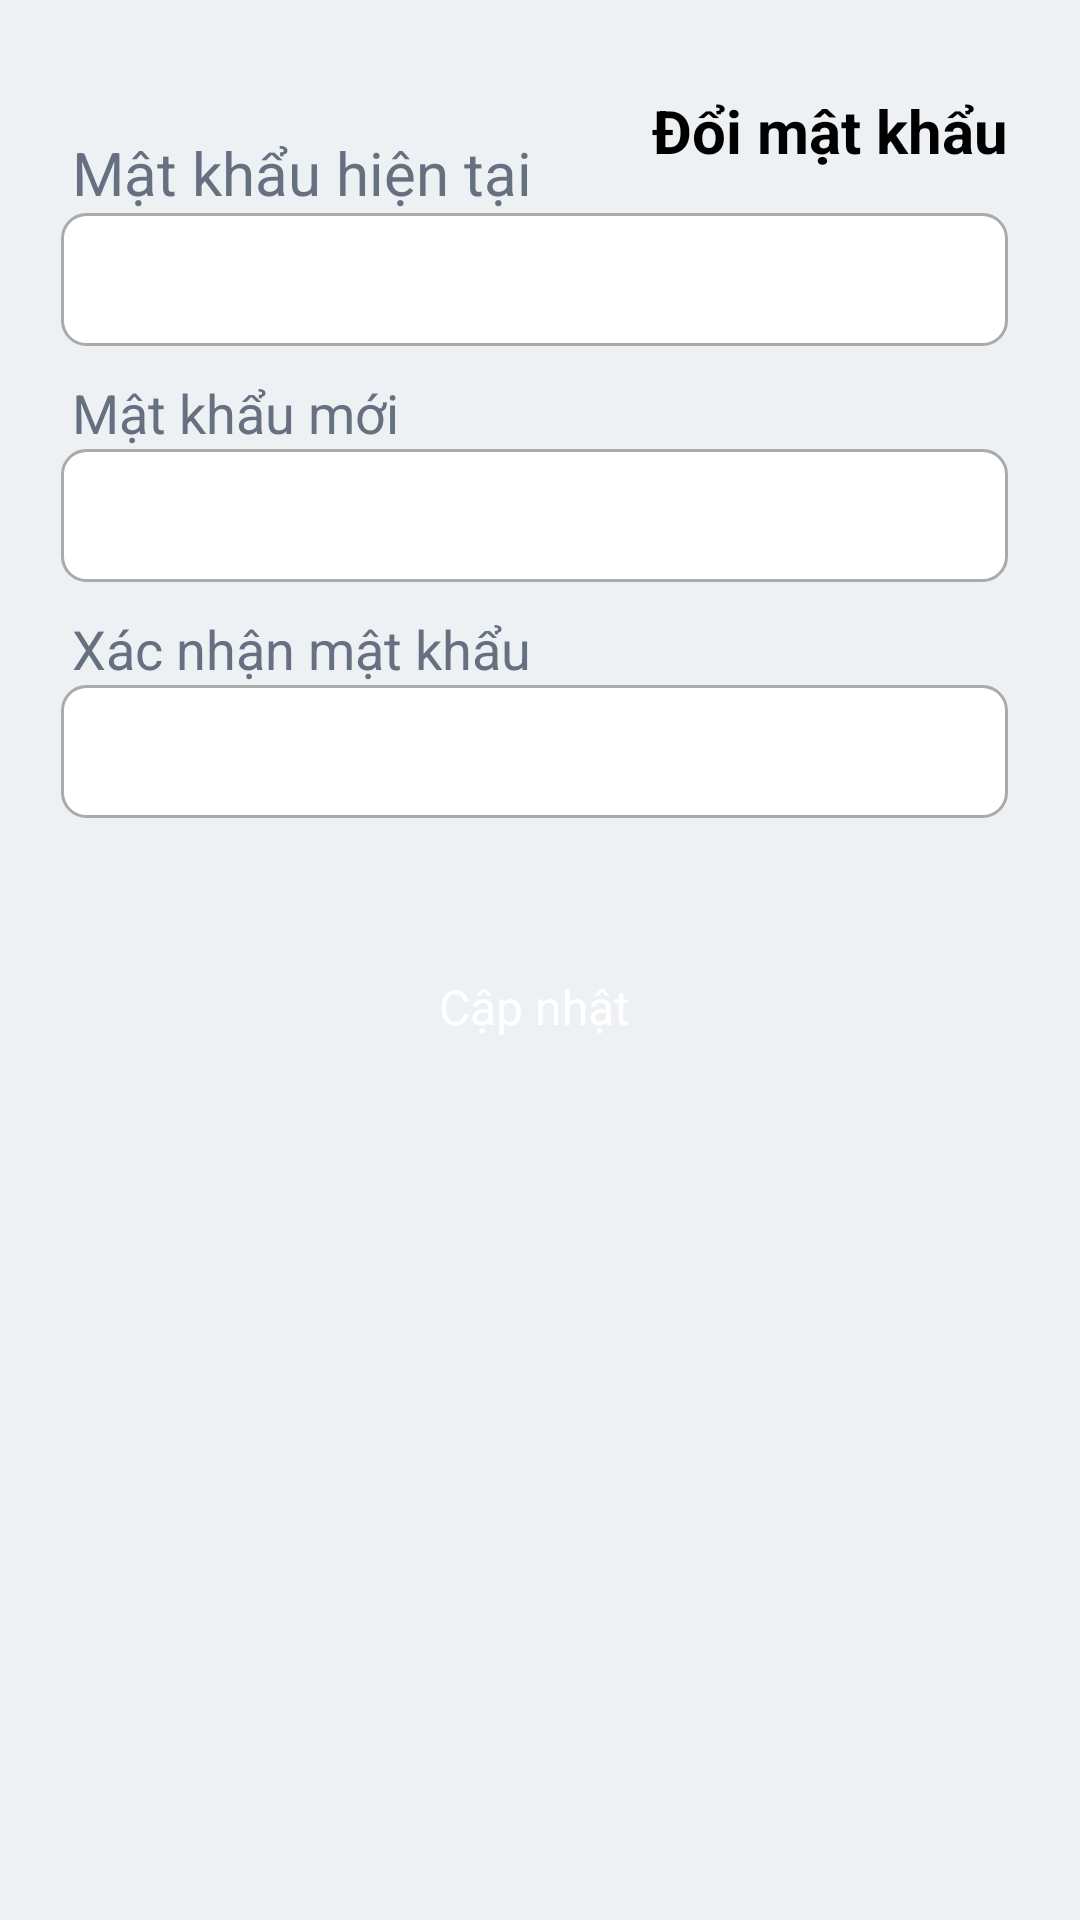

Here is an Android app screen rendered from its layout file. Give the layout XML and the strings, colors and styles it references.
<!-- AndroidManifest.xml: application theme Theme.Showappclient -->
<!-- res/layout/fragment_change_password.xml -->
<?xml version="1.0" encoding="utf-8"?>
<androidx.constraintlayout.widget.ConstraintLayout xmlns:android="http://schemas.android.com/apk/res/android"
    xmlns:app="http://schemas.android.com/apk/res-auto"
    xmlns:tools="http://schemas.android.com/tools"
    android:background="@color/secondary"
    android:id="@+id/layout_ChangePassword"
    android:layout_width="match_parent"
    android:layout_height="match_parent">

    <TextView
        android:id="@+id/text_changePass"
        android:layout_width="wrap_content"
        android:layout_height="0dp"
        android:layout_marginTop="@dimen/dp_30"
        android:layout_marginEnd="@dimen/dp_24"
        android:gravity="top"
        android:text="@string/changepassword"
        android:textColor="@color/black"
        android:textSize="20dp"
        android:textStyle="bold"
        app:layout_constraintEnd_toEndOf="parent"
        app:layout_constraintTop_toTopOf="parent" />

    <ImageView
        android:id="@+id/image_left"
        android:layout_width="@dimen/dp_34"
        android:layout_height="wrap_content"
        android:layout_marginStart="@dimen/dp_24"
        android:layout_marginTop="22dp"

        app:layout_constraintStart_toStartOf="parent"
        app:layout_constraintTop_toTopOf="parent"
        app:srcCompat="@drawable/ic_left" />

    <TextView
        android:id="@+id/text_current_pass"
        android:layout_width="0dp"
        android:layout_height="wrap_content"
        android:layout_marginTop="22dp"
        android:text="@string/current"
        android:textSize="20dp"
        android:textColor="@color/primary"
        app:layout_constraintEnd_toEndOf="@+id/text_changePass"
        app:layout_constraintStart_toStartOf="@+id/image_left"
        app:layout_constraintTop_toBottomOf="@+id/image_left" />

    <EditText
        android:id="@+id/edit_current_pass"
        android:layout_width="0dp"
        android:layout_height="wrap_content"
        android:ems="17"
        android:textColor="@color/black"
        android:inputType="textPassword"
        android:padding="10dp"
        android:layout_marginLeft="-4dp"
        android:background="@drawable/edittext_background"
        app:layout_constraintEnd_toEndOf="@+id/text_changePass"
        app:layout_constraintHorizontal_bias="0.0"
        app:layout_constraintStart_toStartOf="@+id/text_current_pass"
        app:layout_constraintTop_toBottomOf="@+id/text_current_pass" />
    <ImageView
        android:id="@+id/image_eye_currentPass"
        android:layout_width="wrap_content"
        android:layout_height="wrap_content"
        android:layout_marginEnd="15dp"
        android:padding="5dp"
        android:src="@drawable/ic_visible_eye"
        app:layout_constraintBottom_toBottomOf="@id/edit_current_pass"
        app:layout_constraintRight_toRightOf="@id/edit_current_pass"
        app:layout_constraintTop_toTopOf="@id/edit_current_pass" />
    <TextView
        android:id="@+id/text_new_pass"
        android:layout_width="0dp"
        android:layout_height="wrap_content"
        android:text="@string/newpass"
        android:layout_marginTop="10dp"
        android:textSize="18dp"
        android:textColor="@color/primary"
        app:layout_constraintStart_toStartOf="@+id/text_current_pass"
        app:layout_constraintEnd_toEndOf="@+id/text_current_pass"
        app:layout_constraintTop_toBottomOf="@+id/edit_current_pass" />

    <EditText
        android:id="@+id/edit_new_pass"
        android:layout_width="0dp"
        android:layout_height="wrap_content"
        android:ems="17"
        android:textColor="@color/black"
        android:padding="10dp"
        android:inputType="textPassword"
        android:background="@drawable/edittext_background"
        app:layout_constraintEnd_toEndOf="@+id/edit_current_pass"
        app:layout_constraintStart_toStartOf="@+id/edit_current_pass"
        app:layout_constraintTop_toBottomOf="@+id/text_new_pass" />
    <ImageView
        android:id="@+id/image_eye_newPass"
        android:layout_width="wrap_content"
        android:layout_height="wrap_content"
        android:layout_marginEnd="15dp"
        android:padding="5dp"
        android:src="@drawable/ic_visible_eye"
        app:layout_constraintBottom_toBottomOf="@id/edit_new_pass"
        app:layout_constraintRight_toRightOf="@id/edit_new_pass"
        app:layout_constraintTop_toTopOf="@id/edit_new_pass" />
    <TextView
        android:id="@+id/text_confirm"
        android:layout_width="0dp"
        android:layout_height="wrap_content"
        android:text="@string/confirm"
        android:textSize="18dp"
        android:textColor="@color/primary"
        android:layout_marginTop="10dp"
        app:layout_constraintStart_toStartOf="@+id/text_current_pass"
        app:layout_constraintEnd_toEndOf="@+id/edit_current_pass"
        app:layout_constraintTop_toBottomOf="@+id/edit_new_pass" />

    <EditText
        android:id="@+id/edit_confirm"
        android:layout_width="0dp"
        android:layout_height="wrap_content"
        android:ems="17"
        android:padding="10dp"
        android:textColor="@color/black"
        android:inputType="textPassword"
        android:background="@drawable/edittext_background"
        app:layout_constraintEnd_toEndOf="@+id/edit_current_pass"
        app:layout_constraintStart_toStartOf="@+id/edit_current_pass"
        app:layout_constraintTop_toBottomOf="@+id/text_confirm" />
    <ImageView
        android:id="@+id/image_eye_confirmPass"
        android:layout_width="wrap_content"
        android:layout_height="wrap_content"
        android:layout_marginEnd="15dp"
        android:padding="5dp"
        android:src="@drawable/ic_visible_eye"
        app:layout_constraintBottom_toBottomOf="@id/edit_confirm"
        app:layout_constraintRight_toRightOf="@id/edit_confirm"
        app:layout_constraintTop_toTopOf="@id/edit_confirm" />
    <TextView
        android:id="@+id/text_update_password"
        android:layout_width="wrap_content"
        android:layout_height="wrap_content"
        android:background="@drawable/bg_btn_signin"
        android:paddingLeft="64dp"
        android:paddingTop="21dp"
        android:paddingRight="64dp"
        android:paddingBottom="21dp"
        android:layout_marginTop="31dp"
        android:textSize="16dp"
        android:text="@string/update"
        android:textColor="@color/white"
        app:layout_constraintEnd_toEndOf="@+id/edit_confirm"
        app:layout_constraintStart_toStartOf="@+id/edit_confirm"
        app:layout_constraintTop_toBottomOf="@+id/edit_confirm" />
</androidx.constraintlayout.widget.ConstraintLayout>
<!-- resources referenced by this layout -->
<resources>
  <color name="black">#FF000000</color>
  <color name="primary">#667080</color>
  <color name="secondary">#EEF1F4</color>
  <color name="white">#FFFFFFFF</color>
  <dimen name="dp_24">24dp</dimen>
  <dimen name="dp_30">30dp</dimen>
  <dimen name="dp_34">34dp</dimen>
  <!-- drawable edittext_background (drawable) -->
  <?xml version="1.0" encoding="utf-8"?>
  <shape xmlns:android="http://schemas.android.com/apk/res/android"
      android:shape="rectangle">
      <solid android:color="@android:color/white" />
      <corners android:radius="8dp" />
      <stroke
          android:width="1dp"
          android:color="@android:color/darker_gray" />
  
  </shape>
  <string name="changepassword">Đổi mật khẩu</string>
  <string name="confirm">Xác nhận mật khẩu</string>
  <string name="current">Mật khẩu hiện tại</string>
  <string name="newpass">Mật khẩu mới</string>
  <string name="update">Cập nhật</string>
  <style name="Theme.Showappclient" parent="Theme.MaterialComponents.DayNight.DarkActionBar">
          
          <item name="colorPrimary">@color/purple_500</item>
          <item name="colorPrimaryVariant">@color/purple_700</item>
          <item name="colorOnPrimary">@color/white</item>
          
          <item name="colorSecondary">@color/teal_200</item>
          <item name="colorSecondaryVariant">@color/teal_700</item>
          <item name="colorOnSecondary">@color/black</item>
          
          <item name="android:statusBarColor">?attr/colorPrimaryVariant</item>
          
      </style>
  <color name="purple_500">#FF6200EE</color>
  <color name="purple_700">#FF3700B3</color>
  <color name="teal_200">#FF03DAC5</color>
  <color name="teal_700">#FF018786</color>
</resources>
